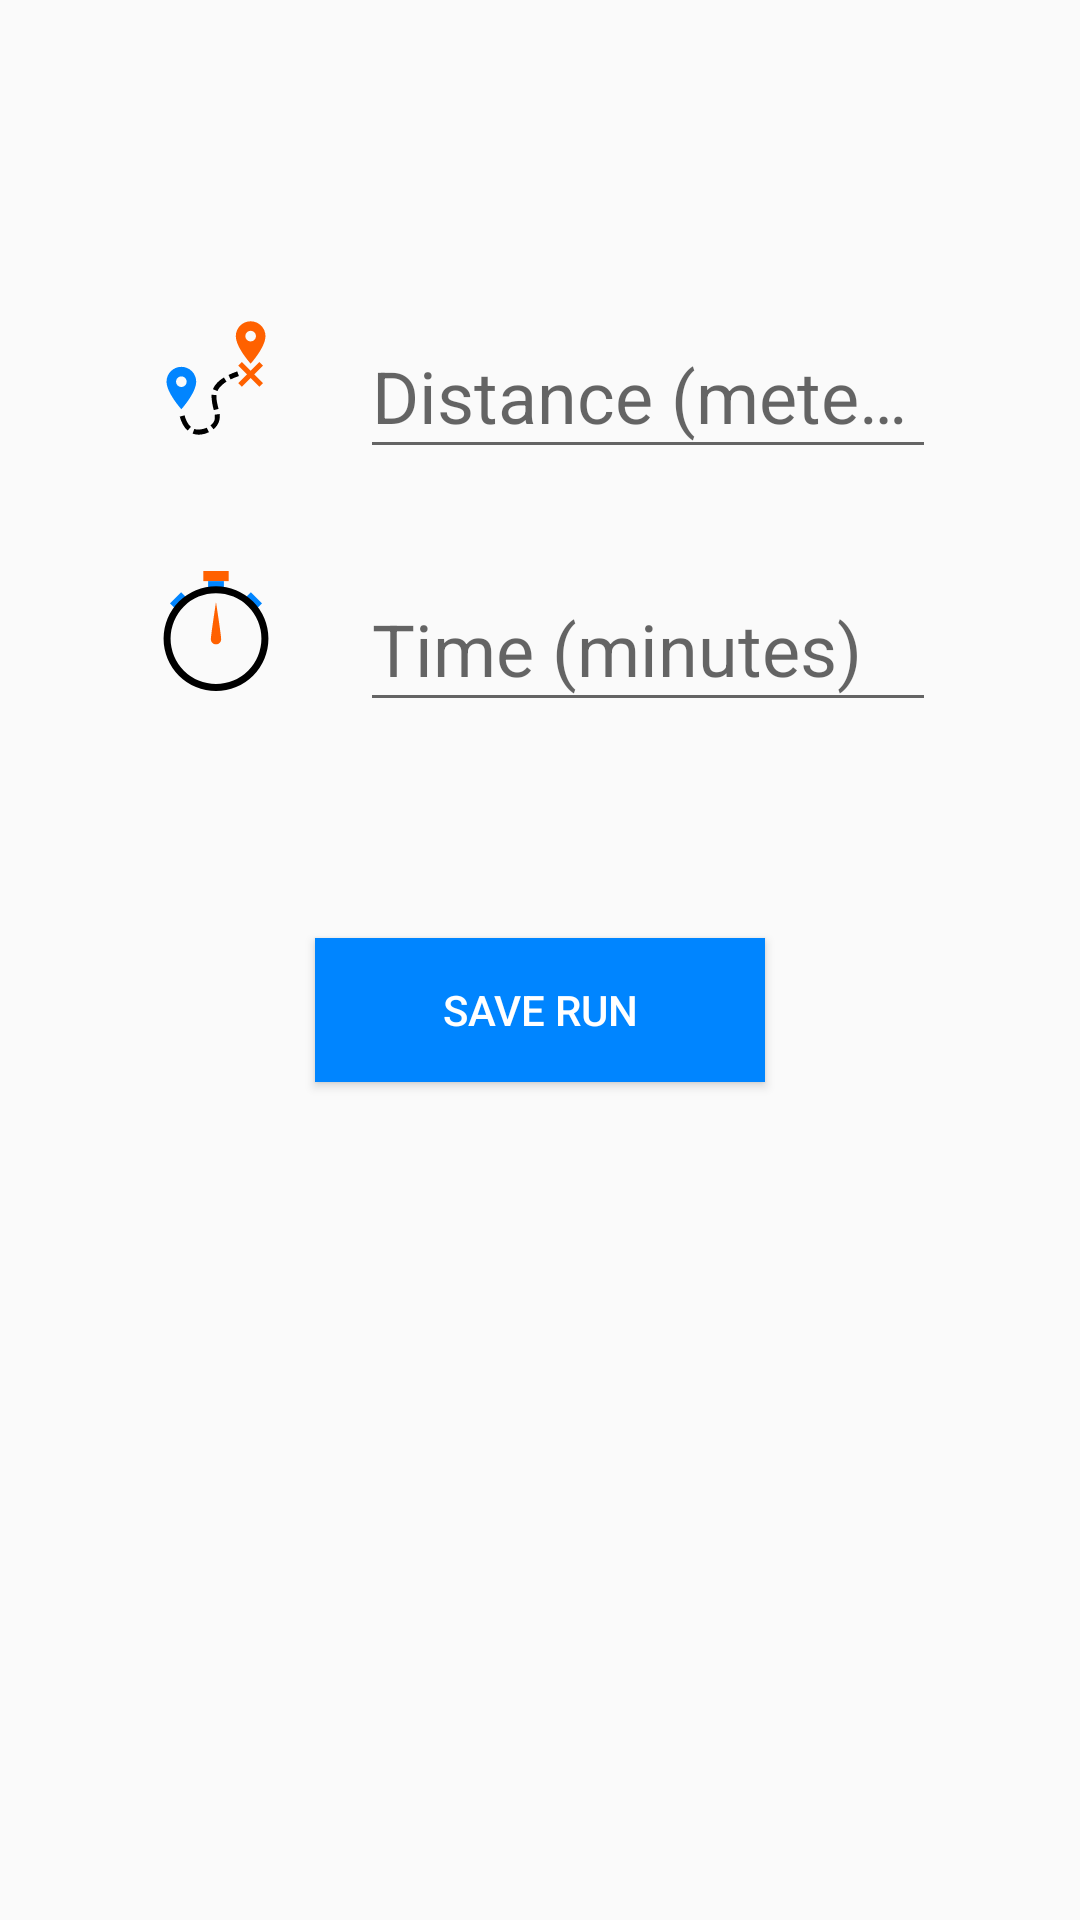

Android layout source for this screen:
<!-- AndroidManifest.xml: application theme AppTheme -->
<!-- res/layout/activity_add_run.xml -->
<?xml version="1.0" encoding="utf-8"?>
<LinearLayout xmlns:android="http://schemas.android.com/apk/res/android"
    xmlns:app="http://schemas.android.com/apk/res-auto"
    xmlns:tools="http://schemas.android.com/tools"
    android:layout_width="match_parent"
    android:layout_height="match_parent"
    android:orientation="vertical"
    android:padding="48dp"
    tools:context=".framework.AddRunActivity">

    <LinearLayout
        android:layout_width="match_parent"
        android:layout_height="wrap_content"
        android:layout_marginTop="48dp"
        android:gravity="center_vertical">

        <ImageView
            android:layout_width="wrap_content"
            android:layout_height="wrap_content"
            android:layout_marginEnd="24dp"
            android:layout_marginRight="24dp"
            app:srcCompat="@drawable/ic_distance_icon" />

        <com.google.android.material.textfield.TextInputLayout
            android:layout_width="match_parent"
            android:layout_height="wrap_content">

            <EditText
                android:id="@+id/addRunDistanceEditText"
                style="@style/input"
                android:layout_width="match_parent"
                android:layout_height="wrap_content"
                android:hint="@string/add_run_distance_hint"
                android:inputType="number" />

        </com.google.android.material.textfield.TextInputLayout>

    </LinearLayout>

    <LinearLayout
        android:layout_width="match_parent"
        android:layout_height="wrap_content"
        android:layout_marginTop="24dp"
        android:gravity="center_vertical">

        <ImageView
            android:layout_width="wrap_content"
            android:layout_height="wrap_content"
            android:layout_marginEnd="24dp"
            android:layout_marginRight="24dp"
            app:srcCompat="@drawable/ic_time_icon" />


        <com.google.android.material.textfield.TextInputLayout
            android:layout_width="match_parent"
            android:layout_height="wrap_content">

            <EditText
                android:id="@+id/addRunTimeEditText"
                style="@style/input"
                android:layout_width="match_parent"
                android:layout_height="wrap_content"
                android:hint="@string/add_run_time_hint"
                android:inputType="number" />
        </com.google.android.material.textfield.TextInputLayout>
    </LinearLayout>

    <Button
        android:id="@+id/addRunSaveButton"
        style="@style/button.dark.blue"
        android:layout_width="wrap_content"
        android:layout_height="wrap_content"
        android:layout_gravity="center_horizontal"
        android:layout_marginTop="72dp"
        android:text="@string/add_run_save_run" />
</LinearLayout>
<!-- resources referenced by this layout -->
<resources>
  <!-- drawable ic_distance_icon: vector/xml drawable (drawable, 2580 chars, omitted) -->
  <!-- drawable ic_time_icon: vector/xml drawable (drawable, 2415 chars, omitted) -->
  <string name="add_run_distance_hint">Distance (meters)</string>
  <string name="add_run_save_run">Save Run</string>
  <string name="add_run_time_hint">Time (minutes)</string>
  <style name="button.dark.blue">
          <item name="android:background">@color/blue</item>
      </style>
  <style name="input">
          <item name="android:textSize">24sp</item>
      </style>
  <style name="AppTheme" parent="Theme.AppCompat.Light.DarkActionBar">
          <item name="colorPrimary">@color/colorPrimary</item>
          <item name="colorPrimaryDark">@color/colorPrimaryDark</item>
          <item name="colorAccent">@color/blue</item>
      </style>
  <color name="blue">#0085FF</color>
  <color name="colorPrimary">@color/blue</color>
  <color name="colorPrimaryDark">@color/blue_dark</color>
  <color name="blue_dark">#0068C7</color>
</resources>
